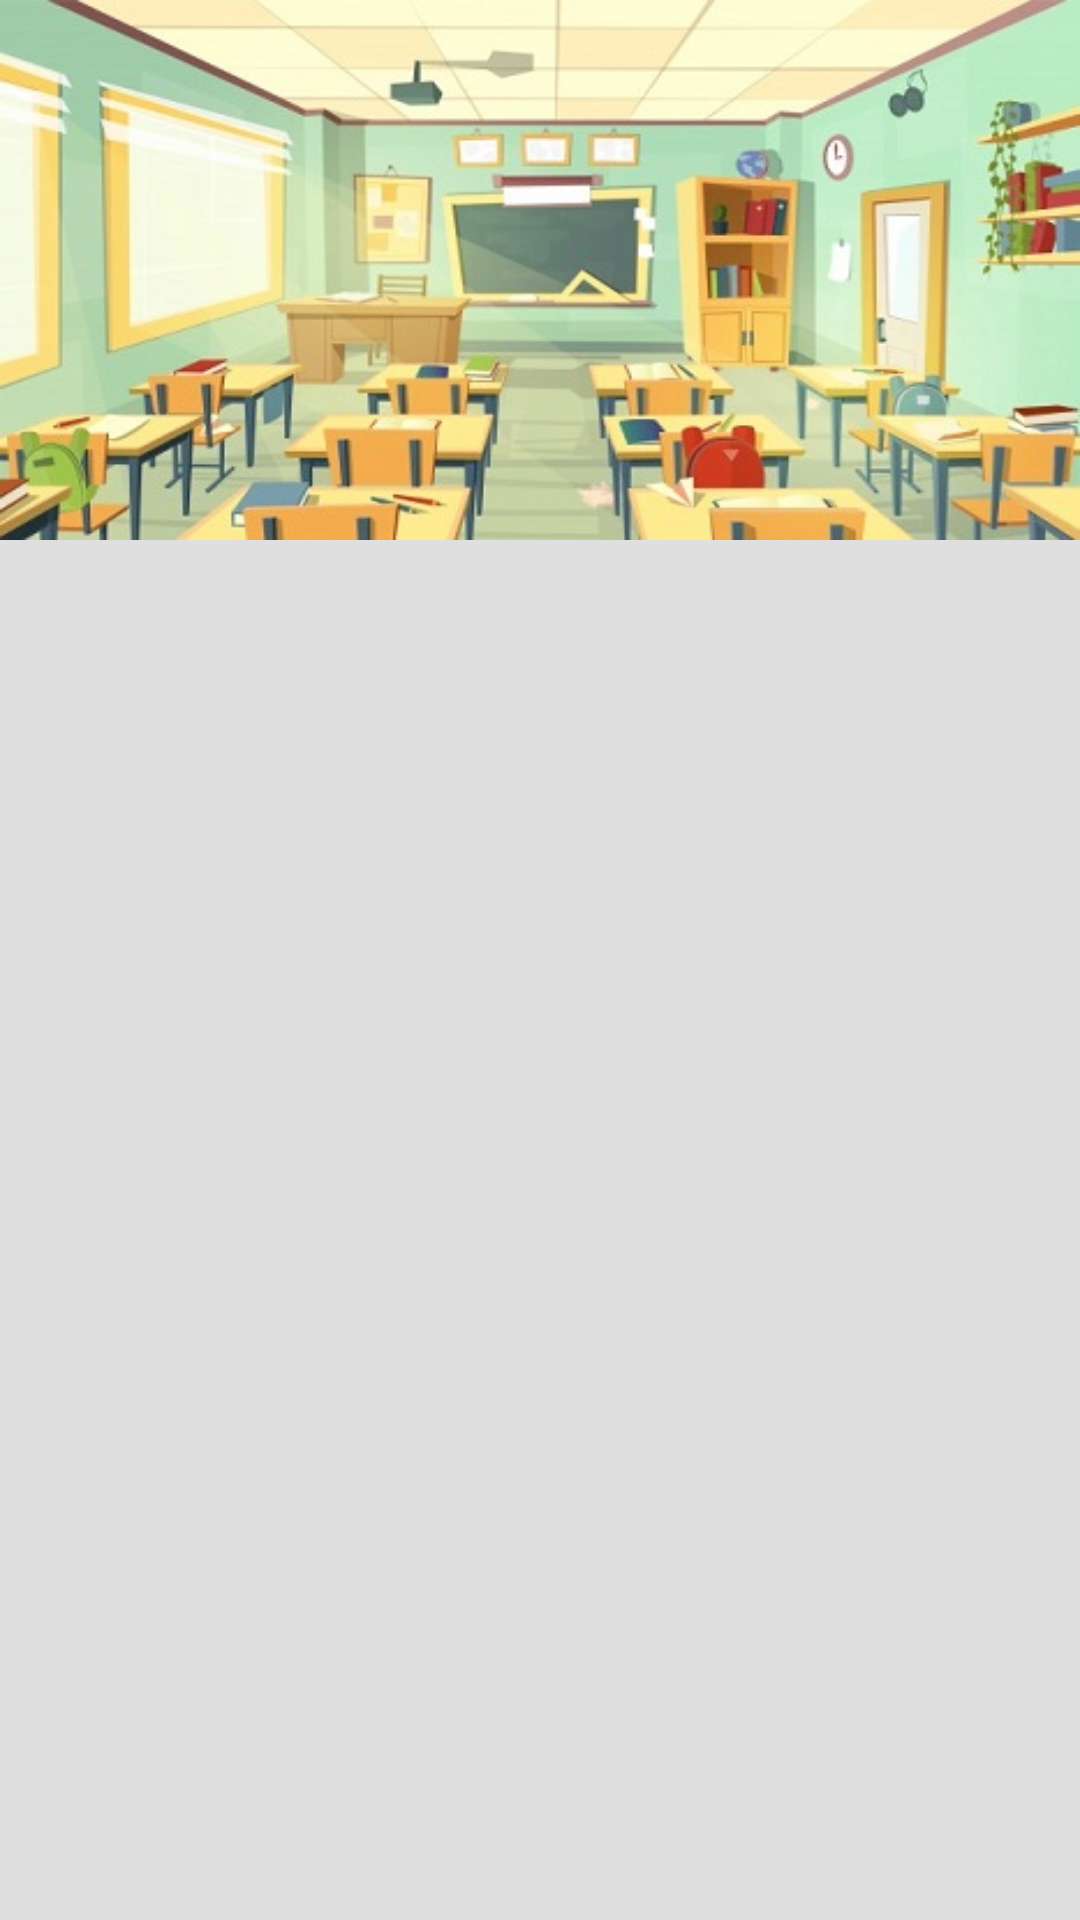

Produce the Android XML layout that renders to this screen, including the resource entries it uses.
<!-- AndroidManifest.xml: application theme AppTheme -->
<!-- res/layout/activity_home.xml -->
<?xml version="1.0" encoding="utf-8"?>
<LinearLayout xmlns:android="http://schemas.android.com/apk/res/android"
    xmlns:app="http://schemas.android.com/apk/res-auto"
    xmlns:tools="http://schemas.android.com/tools"
    android:layout_width="match_parent"
    android:layout_height="match_parent"
    android:background="#FAE0DFDF"
    android:focusableInTouchMode="true"
    android:orientation="vertical"
    tools:context=".activity.HomeActivity">

    <ImageView
        android:layout_width="match_parent"
        android:layout_height="180dp"
        android:scaleType="fitXY"
        android:src="@drawable/classroom3"
        app:layout_constraintEnd_toEndOf="parent"
        app:layout_constraintStart_toStartOf="parent"
        app:layout_constraintTop_toTopOf="parent" />

    <TextView
        android:id="@+id/heading"
        android:layout_width="match_parent"
        android:layout_height="wrap_content"
        android:layout_marginLeft="15dp"
        android:layout_marginTop="5dp"
        android:layout_marginRight="15dp"
        android:layout_marginBottom="2dp"
        android:fontFamily="@font/regular"
        android:gravity="center"
        android:text=""
        android:textColor="#000000"
        android:textSize="20sp" />

    <ScrollView
        android:visibility="gone"
        android:id="@+id/scrollView"
        android:layout_width="match_parent"
        android:layout_height="wrap_content"
        android:layout_marginLeft="5dp"
        android:layout_marginRight="5dp">

        <LinearLayout
            android:layout_width="match_parent"
            android:layout_height="wrap_content"
            android:orientation="vertical">


            <LinearLayout
                android:layout_width="match_parent"
                android:layout_height="wrap_content"
                android:orientation="horizontal">

                <Button
                    android:id="@+id/attendance"
                    android:layout_width="0dp"
                    android:layout_height="180dp"
                    android:layout_margin="5dp"
                    android:layout_weight="1"
                    android:background="@drawable/semi_round2"
                    android:drawableTop="@drawable/attendance_icon"
                    android:paddingTop="25dp"
                    android:text="Attendance"
                    android:textAllCaps="false"
                    android:textColor="#000"
                    android:textSize="17sp" />

                <Button

                    android:id="@+id/CTmark"
                    android:layout_width="0dp"
                    android:layout_height="180dp"
                    android:layout_margin="5dp"
                    android:layout_weight="1"
                    android:background="@drawable/semi_round2"
                    android:drawableTop="@drawable/exam"
                    android:paddingTop="25dp"
                    android:text="CT mark"
                    android:textAllCaps="false"
                    android:textColor="#000"
                    android:textSize="17sp" />
            </LinearLayout>




            <LinearLayout
                android:layout_width="match_parent"
                android:layout_height="wrap_content"
                android:orientation="horizontal">

                <Button
                    android:id="@+id/viewAttendance"
                    android:layout_width="0dp"
                    android:layout_height="180dp"
                    android:layout_margin="5dp"
                    android:layout_weight="1"
                    android:background="@drawable/semi_round2"
                    android:drawableTop="@drawable/attendance_icon"
                    android:paddingTop="25dp"
                    android:text="View Attendance"
                    android:textAllCaps="false"
                    android:textColor="#000"
                    android:textSize="17sp" />



                <Button
                    android:id="@+id/viewCTmark"
                    android:layout_width="0dp"
                    android:layout_height="180dp"
                    android:layout_margin="5dp"
                    android:layout_weight="1"
                    android:background="@drawable/semi_round2"
                    android:drawableTop="@drawable/exam"
                    android:paddingTop="25dp"
                    android:text="View CT mark"
                    android:textAllCaps="false"
                    android:textColor="#000"
                    android:textSize="17sp" />
            </LinearLayout>


            <LinearLayout
                android:layout_width="match_parent"
                android:layout_height="wrap_content"
                android:orientation="horizontal">

                <Button

                    android:id="@+id/courseAssign"
                    android:layout_width="0dp"
                    android:layout_height="180dp"
                    android:layout_margin="5dp"
                    android:layout_weight="1"
                    android:background="@drawable/semi_round2"
                    android:drawableTop="@drawable/course_assign"
                    android:paddingTop="40dp"
                    android:text="Assign course"
                    android:textAllCaps="false"
                    android:textColor="#000"
                    android:textSize="17sp" />

                <Button
                    android:id="@+id/studentAssign"
                    android:layout_width="0dp"
                    android:layout_height="180dp"
                    android:layout_margin="5dp"
                    android:layout_weight="1"
                    android:background="@drawable/semi_round2"
                    android:drawableTop="@drawable/add_person"
                    android:paddingTop="40dp"
                    android:text="Student Assign"
                    android:textAllCaps="false"
                    android:textColor="#000"
                    android:textSize="17sp" />
            </LinearLayout>




        </LinearLayout>


    </ScrollView>



</LinearLayout>
<!-- resources referenced by this layout -->
<resources>
  <!-- drawable attendance_icon: png bitmap (drawable-v24, 5538 bytes) -->
  <!-- drawable classroom3: jpg bitmap (drawable-v24, 48849 bytes) -->
  <!-- drawable course_assign: png bitmap (drawable-v24, 2305 bytes) -->
  <!-- drawable exam: png bitmap (drawable-v24, 1587 bytes) -->
  <style name="AppTheme" parent="Theme.AppCompat.Light.DarkActionBar">
          
          <item name="colorPrimary">@color/colorPrimary</item>
          <item name="colorPrimaryDark">@color/colorPrimaryDark</item>
          <item name="colorAccent">@color/colorAccent</item>
  
  
      </style>
  <color name="colorPrimary">#ff6d69</color>
  <color name="colorPrimaryDark">#AC4C49</color>
  <color name="colorAccent">#5D02FC</color>
</resources>
